The GitHub repository finknj/ChessMate contains a labelled image folder "data" with 13 categories: blue bishop, blue king, blue knight, blue pawn, blue queen, blue rook, temp, yellow bishop, yellow king, yellow knight, yellow pawn, yellow queen, yellow rook. Examples follow, each with its label.

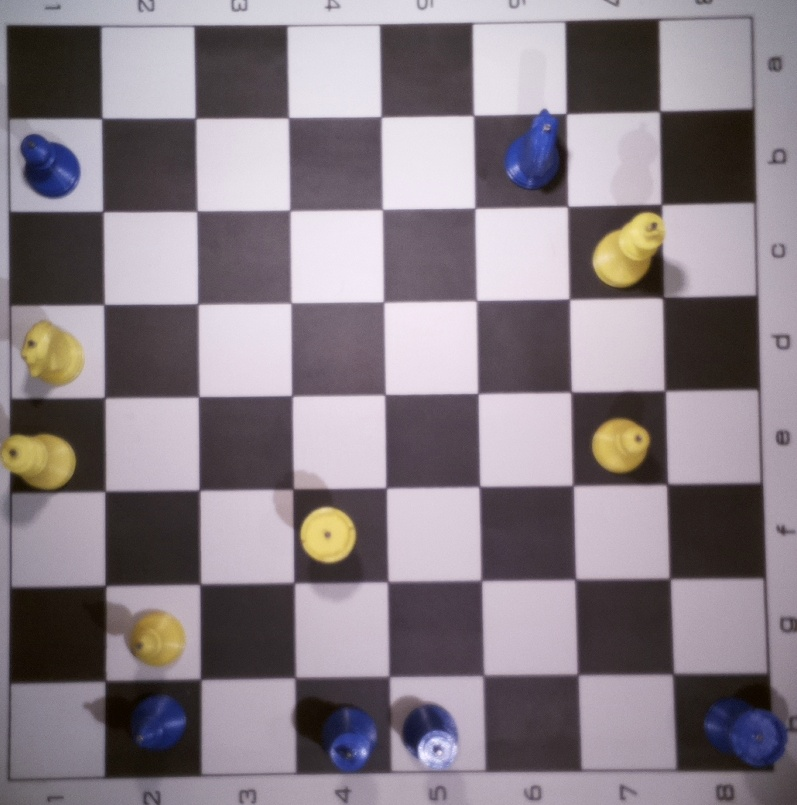
Label: temp

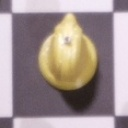
Label: yellow knight

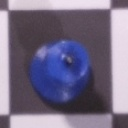
Label: blue king

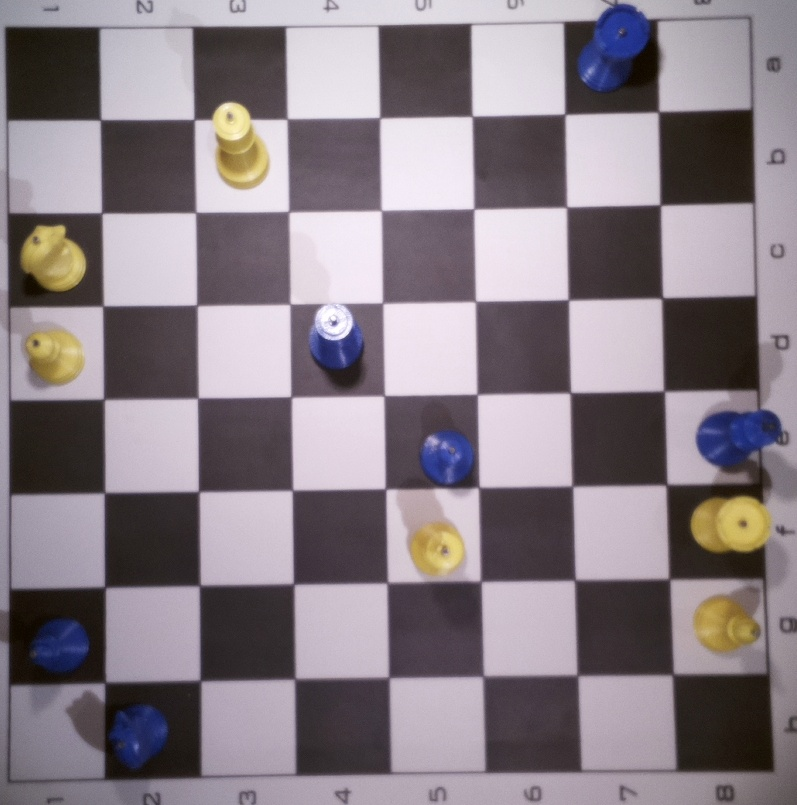
Label: temp

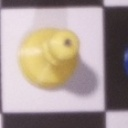
Label: yellow pawn

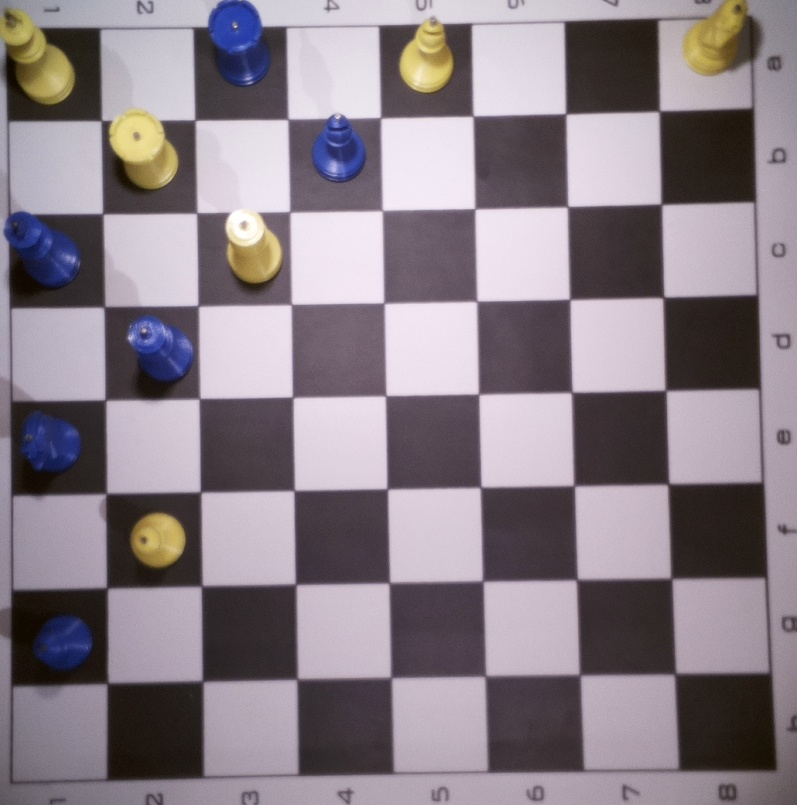
Label: temp
